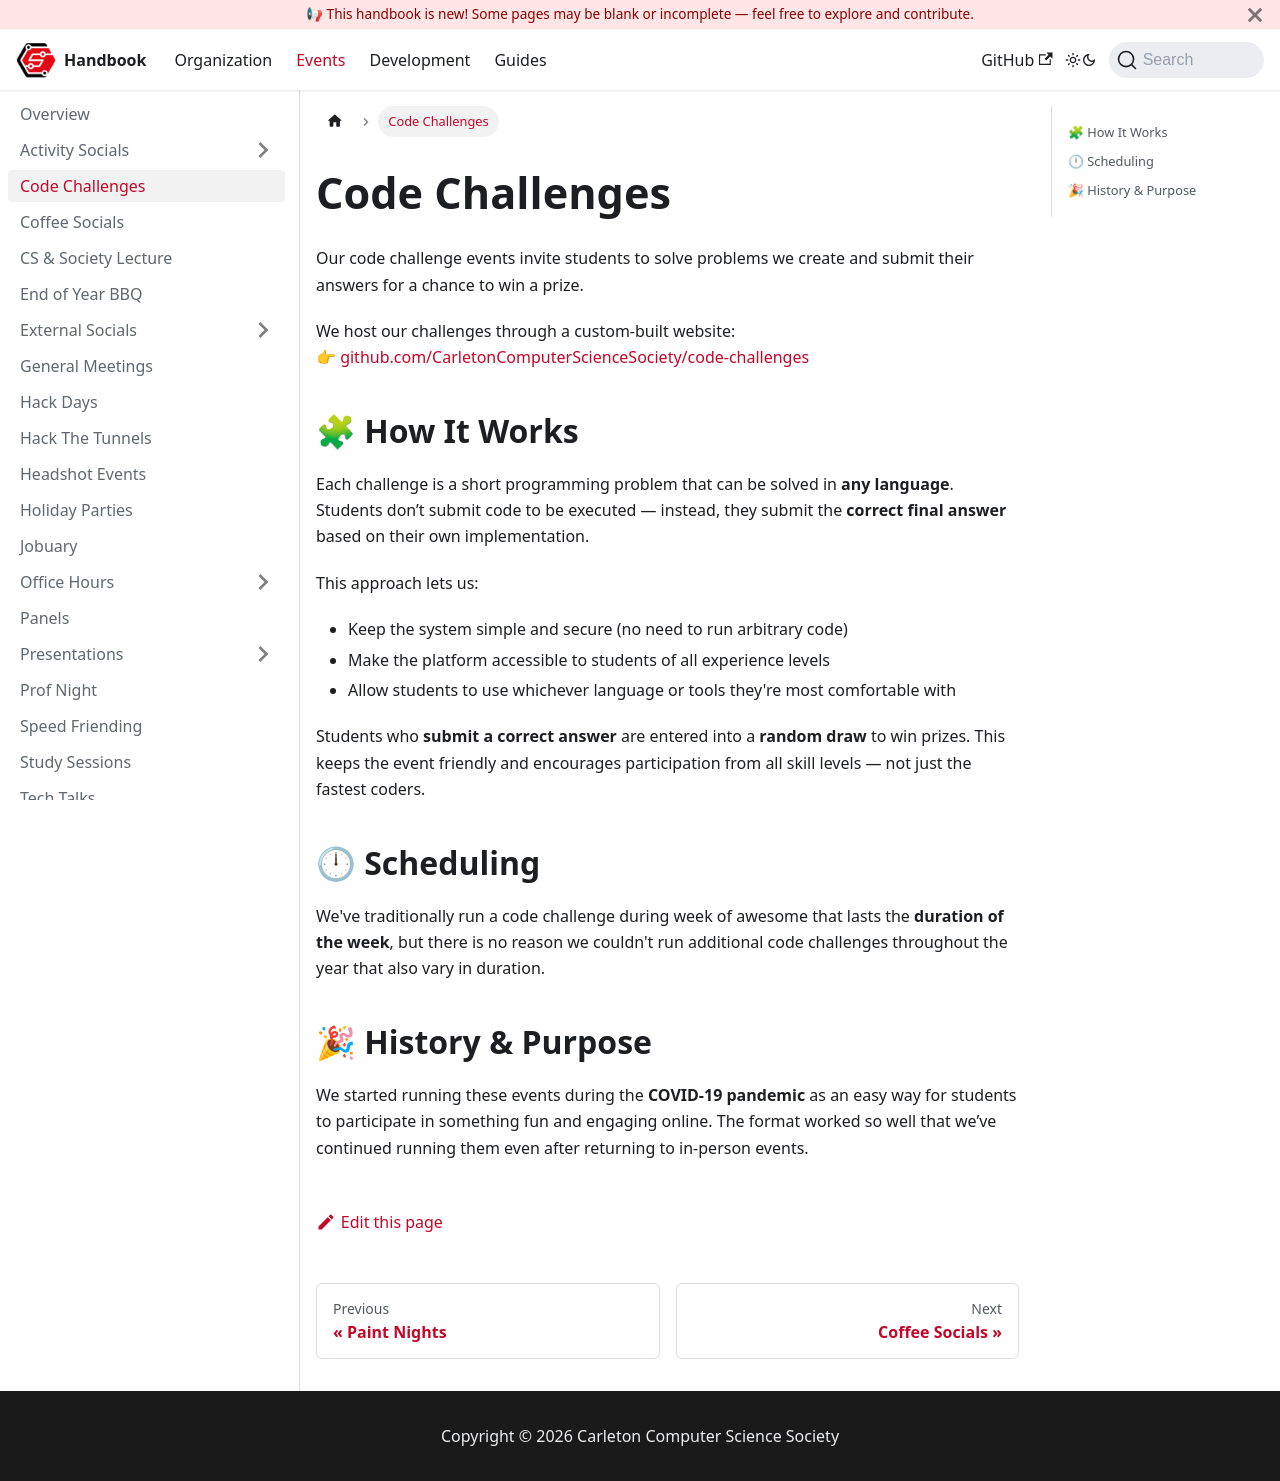

repository: CarletonComputerScienceSociety/handbook · page: docs/events/code-challenges/index.html · generator: docusaurus

# Code Challenges

Our code challenge events invite students to solve problems we create and submit their answers for a chance to win a prize.

We host our challenges through a custom-built website:  
👉 [github.com/CarletonComputerScienceSociety/code-challenges](https://github.com/CarletonComputerScienceSociety/code-challenges)

## 🧩 How It Works

Each challenge is a short programming problem that can be solved in **any language**. Students don’t submit code to be executed — instead, they submit the **correct final answer** based on their own implementation.

This approach lets us:

- Keep the system simple and secure (no need to run arbitrary code)
- Make the platform accessible to students of all experience levels
- Allow students to use whichever language or tools they're most comfortable with

Students who **submit a correct answer** are entered into a **random draw** to win prizes. This keeps the event friendly and encourages participation from all skill levels — not just the fastest coders.

## 🕛 Scheduling

We've traditionally run a code challenge during week of awesome that lasts the **duration of the week**, but there is no reason we couldn't run additional code challenges throughout the year that also vary in duration.

## 🎉 History & Purpose

We started running these events during the **COVID-19 pandemic** as an easy way for students to participate in something fun and engaging online. The format worked so well that we’ve continued running them even after returning to in-person events.
